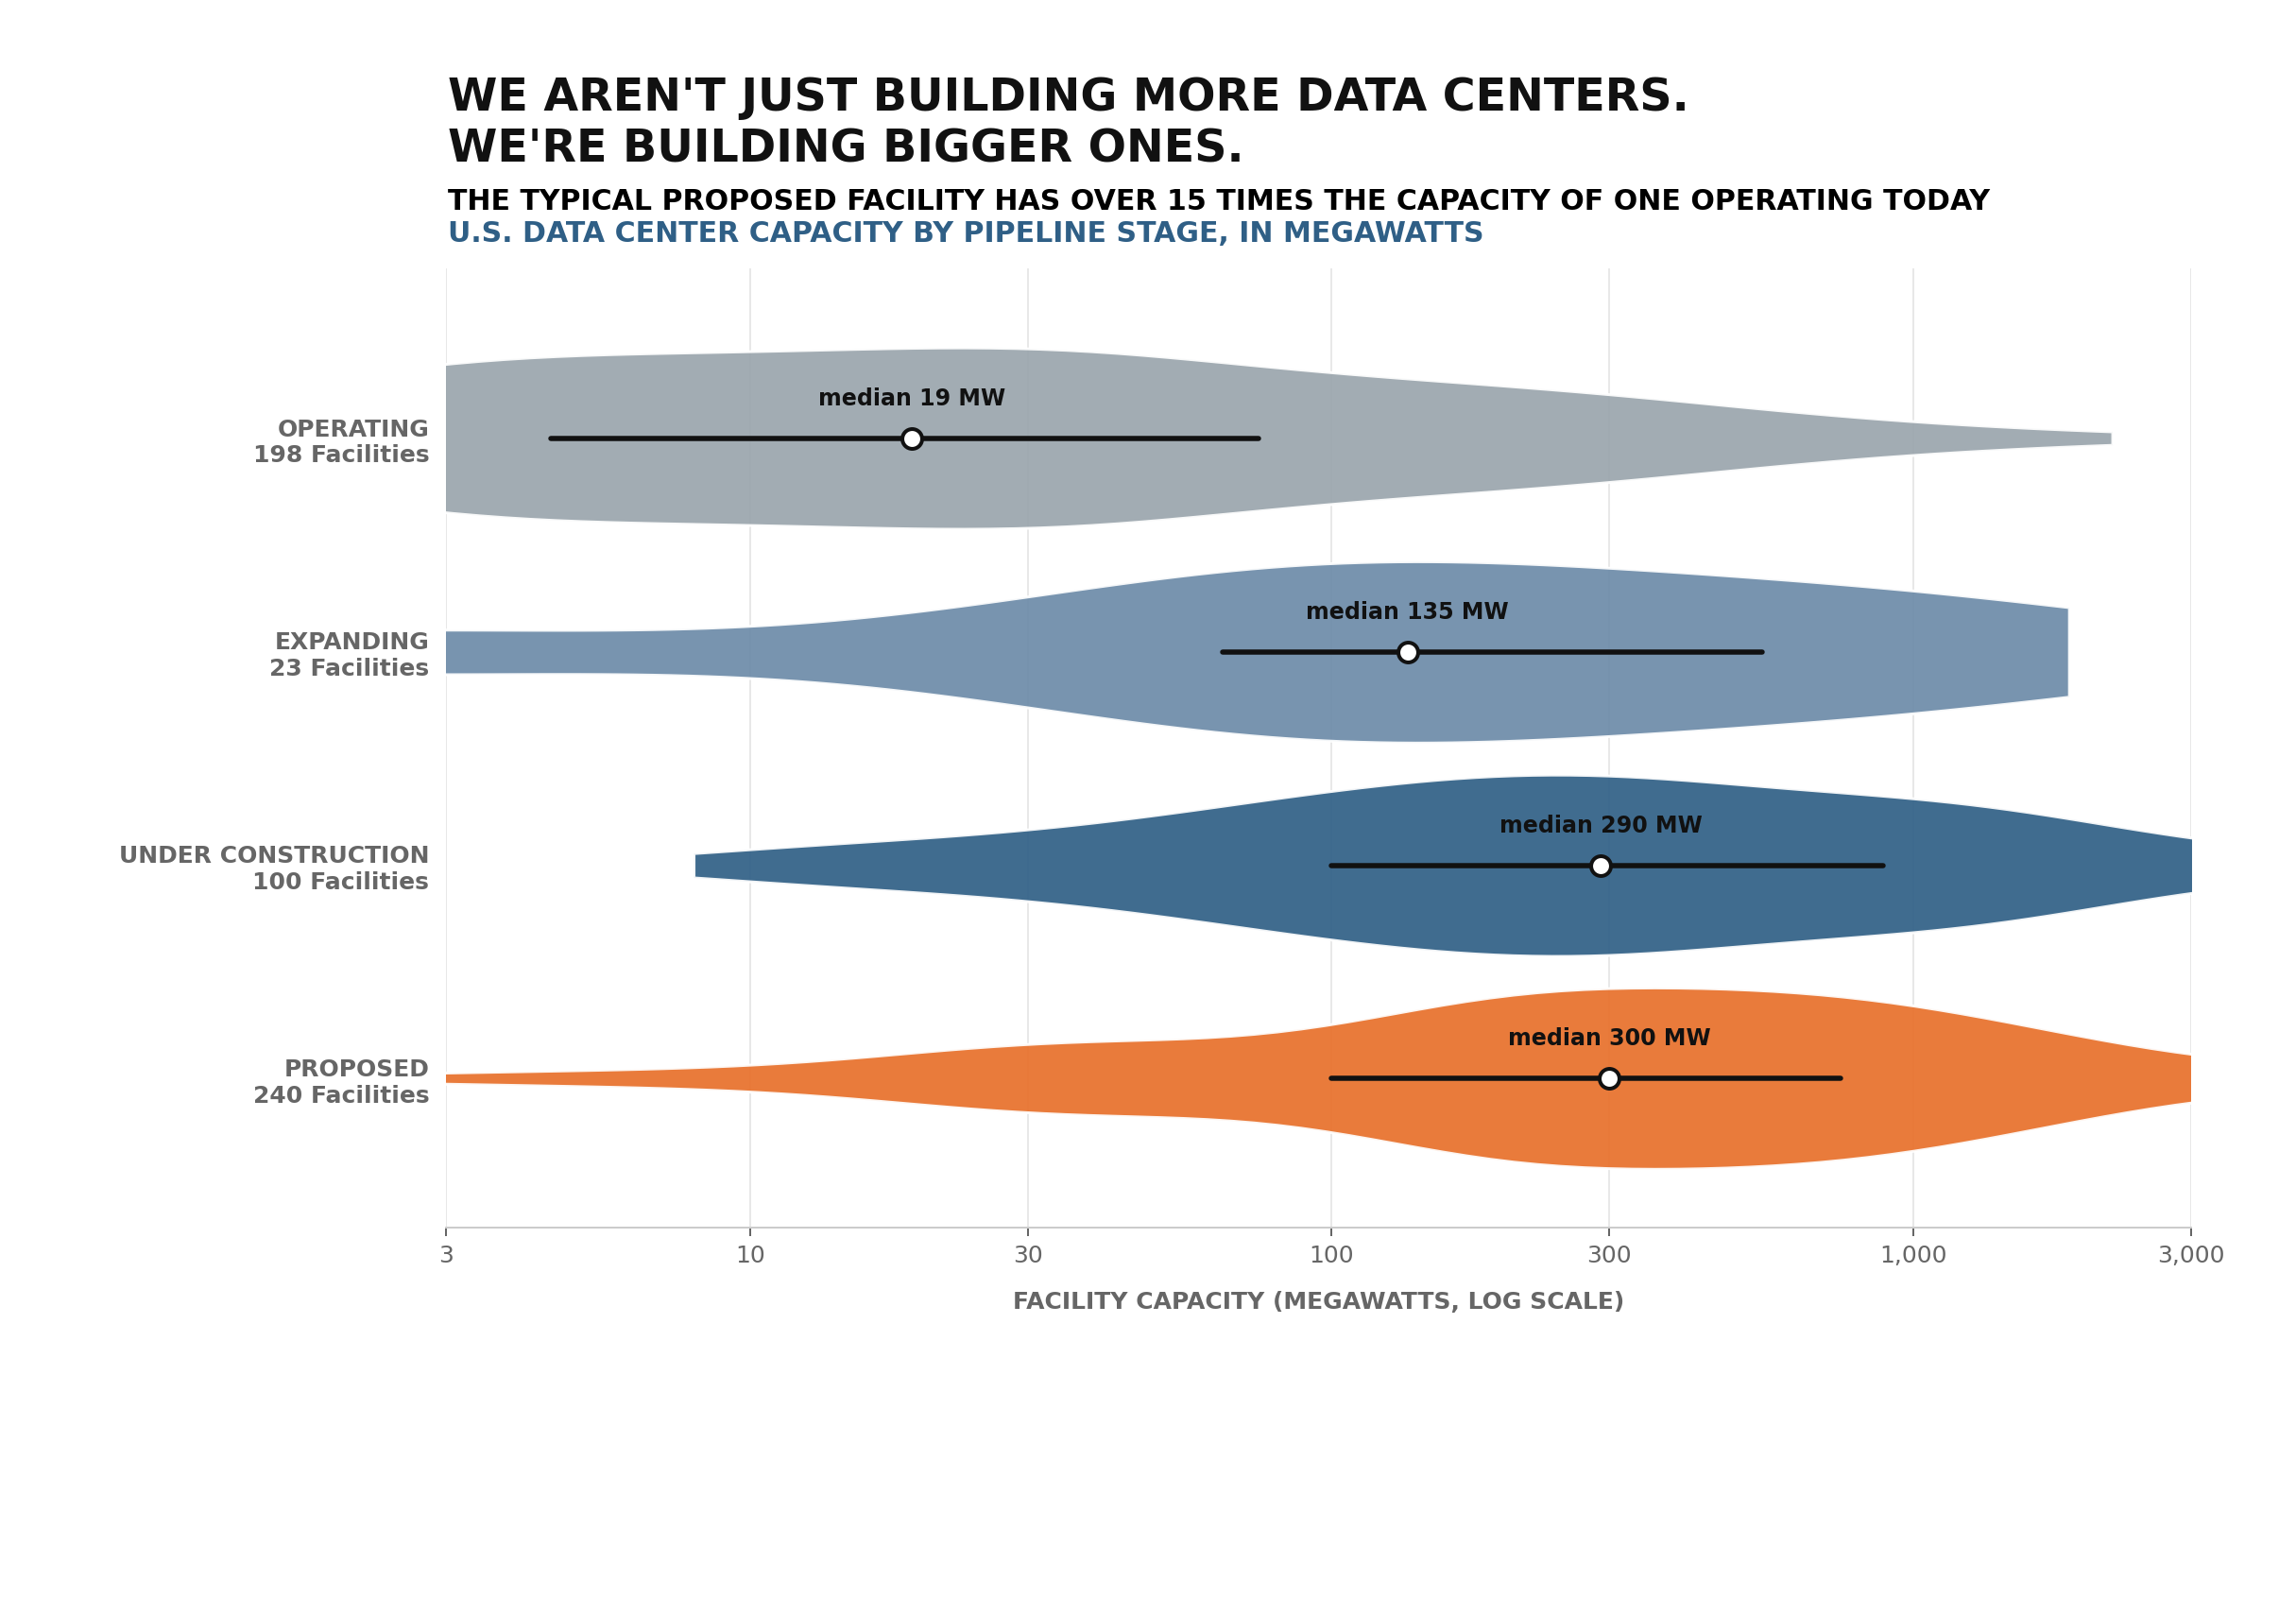

Source code (Python):
import re
import textwrap
import numpy as np
import pandas as pd
import matplotlib.pyplot as plt

df = pd.read_csv('MM2026 W29 Data Centers.csv')

def parse_mw(v):
    if pd.isna(v): return np.nan
    s = str(v).strip().replace(',', '')
    nums = re.findall(r'\d+\.?\d*', s)
    if not nums: return np.nan
    nums = [float(n) for n in nums]
    return nums[0] if len(nums) == 1 else sum(nums[:2]) / 2

df['mw_parsed'] = df['mw'].apply(parse_mw)

STAGES = ['Operating', 'Expanding', 'Approved/Permitted/Under construction', 'Proposed']
DISPLAY = {'Operating':'OPERATING','Expanding':'EXPANDING','Approved/Permitted/Under construction':'UNDER CONSTRUCTION','Proposed':'PROPOSED'}
POSITION = {'Operating':4,'Expanding':3,'Approved/Permitted/Under construction':2,'Proposed':1}

data = df[df['status'].isin(STAGES) & df['mw_parsed'].notna() & (df['mw_parsed'] > 0)].copy()
data['log_mw'] = np.log10(data['mw_parsed'])

BG,TEXT,MUTED,GRID = '#FFFFFF','#111111','#666666','#E3E3E3'
FONT = 'DejaVu Sans'
COLORS = {'Operating':'#9AA5AD','Expanding':'#6C8BA8','Approved/Permitted/Under construction':'#2F5F86','Proposed':'#E8702A'}

fig,ax = plt.subplots(figsize=(13.5,9.5))
fig.patch.set_facecolor(BG)
ax.set_facecolor(BG)

stats = {}
for stage in STAGES:
    vals = data.loc[data['status'] == stage, 'mw_parsed']
    stats[stage] = {'n':len(vals),'median':vals.median(),'q1':vals.quantile(.25),'q3':vals.quantile(.75)}

parts = ax.violinplot([data.loc[data['status']==s,'log_mw'].values for s in STAGES],positions=[POSITION[s] for s in STAGES],vert=False,widths=.85,showmedians=False,showextrema=False)

for stage,body in zip(STAGES,parts['bodies']):
    body.set_facecolor(COLORS[stage])
    body.set_edgecolor(BG)
    body.set_linewidth(1.2)
    body.set_alpha(.92)
    body.set_zorder(3)

for stage in STAGES:
    y,s = POSITION[stage],stats[stage]
    ax.plot([np.log10(s['q1']),np.log10(s['q3'])],[y,y],color=TEXT,linewidth=2.2,zorder=4,solid_capstyle='round')
    ax.scatter([np.log10(s['median'])],[y],s=70,color='white',edgecolor=TEXT,linewidth=1.6,zorder=5)

ax.set_xlabel('FACILITY CAPACITY (MEGAWATTS, LOG SCALE)',fontsize=10,fontfamily=FONT,color=MUTED,labelpad=10,fontweight='bold')
ax.set_yticks([POSITION[s] for s in STAGES])
ax.set_yticklabels([f"{DISPLAY[s]}\n{stats[s]['n']} Facilities" for s in STAGES],fontsize=11.5,fontfamily=FONT,color=TEXT,fontweight='bold')
ax.set_ylim(.3,4.8)
ax.grid(True,axis='x',color=GRID,linewidth=.7,alpha=.9,zorder=0)

for spine in ['top','right','left']: ax.spines[spine].set_visible(False)

ax.spines['bottom'].set_color('#CCCCCC')
ax.tick_params(left=False,bottom=True,labelsize=10,colors=MUTED)

tick_mw = [1,3,10,30,100,300,1000,3000]
ax.set_xticks(np.log10(tick_mw))
ax.set_xticklabels([f'{v:,}' for v in tick_mw],fontsize=10,fontfamily=FONT,color=MUTED)
ax.set_xlim(np.log10(3),np.log10(3000))

for stage in STAGES:
    y,med = POSITION[stage],stats[stage]['median']
    label = f'{med:,.0f} MW' if med >= 10 else f'{med:.1f} MW'
    ax.annotate(f'median {label}',xy=(np.log10(med),y),xytext=(0,14),textcoords='offset points',ha='center',fontsize=9.5,fontfamily=FONT,fontweight='bold',color=TEXT,zorder=6)

fig.text(0.195,0.9,"WE AREN'T JUST BUILDING MORE DATA CENTERS. \nWE'RE BUILDING BIGGER ONES.",fontsize=19,fontfamily=FONT,fontweight='bold',color=TEXT,ha='left')
fig.text(0.195,0.87,'THE TYPICAL PROPOSED FACILITY HAS OVER 15 TIMES THE CAPACITY OF ONE OPERATING TODAY',fontsize=12,fontfamily=FONT,fontweight='bold',color='black',ha='left')
fig.text(0.195,0.85,'U.S. DATA CENTER CAPACITY BY PIPELINE STAGE, IN MEGAWATTS',fontsize=12,fontfamily=FONT,fontweight='bold',color='#2F5F86',ha='left')

plt.tight_layout(rect=[0.04,0.17,0.98,0.85])
plt.savefig('datacenters.png',dpi=180,facecolor=BG)
plt.show()
